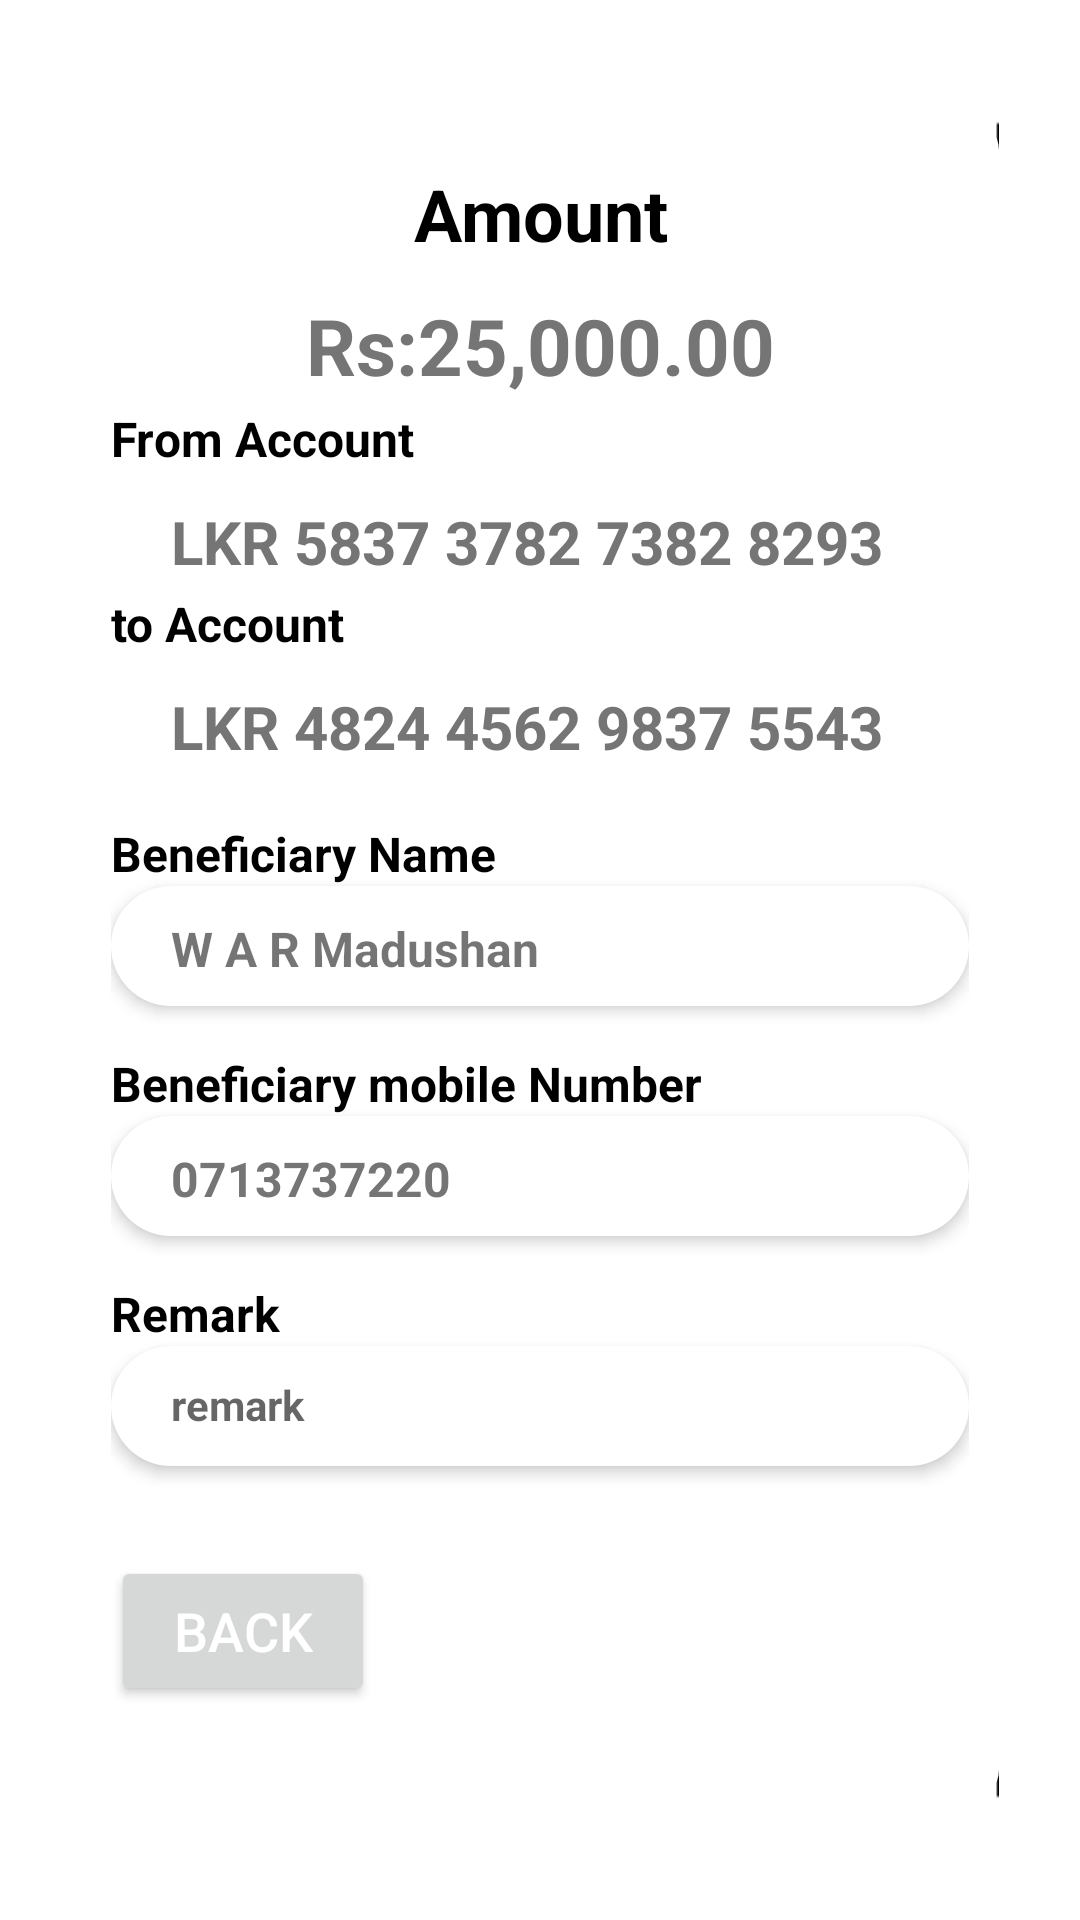

Reconstruct the res/layout file that produces this screen, plus the resources it refers to.
<!-- AndroidManifest.xml: application theme Theme.PeoplesBank -->
<!-- res/layout/fragment_fund_transfer2.xml -->
<?xml version="1.0" encoding="utf-8"?>
<LinearLayout xmlns:android="http://schemas.android.com/apk/res/android"
    xmlns:tools="http://schemas.android.com/tools"
    xmlns:card_view="http://schemas.android.com/apk/res-auto"
    android:layout_width="match_parent"
    android:layout_height="match_parent"
    tools:context=".fragment.TransactionFragment">

    <LinearLayout
        android:layout_width="match_parent"
        android:layout_height="560dp"
        android:elevation="3dp"
        android:layout_gravity="center"
        android:layout_marginStart="27dp"
        android:layout_marginEnd="27dp"
        android:background="@drawable/white_box"
        android:orientation="vertical">


        <View
            android:layout_width="match_parent"
            android:layout_height="10dp" />


        <View
            android:layout_width="match_parent"
            android:layout_height="5dp" />

        <ScrollView
            android:layout_width="match_parent"
            android:layout_height="wrap_content">

            <LinearLayout
                android:layout_width="match_parent"
                android:layout_marginStart="10dp"
                android:layout_marginEnd="10dp"
                android:layout_height="wrap_content"
                android:orientation="vertical">

                <TextView
                    android:layout_width="match_parent"
                    android:layout_height="wrap_content"
                    android:text="Amount"
                    android:gravity="center"
                    android:textColor="@color/black"
                    android:textSize="24sp"
                    android:textStyle="bold" />

                <LinearLayout
                    android:layout_width="wrap_content"
                    android:layout_height="wrap_content"

                    android:elevation="3dp"
                    android:layout_gravity="center">
                    <TextView
                        android:id="@+id/et_amount"
                        android:layout_width="wrap_content"
                        android:layout_height="40dp"
                        android:layout_marginTop="8dp"
                        android:textColor="@color/material_grey_600"
                        android:gravity="center"
                        android:background="@null"
                        android:inputType="number"
                        android:textStyle="bold"
                        android:textSize="26sp"
                        android:text="Rs:25,000.00"
                        android:lines="1" />

                </LinearLayout>

                <TextView
                    android:layout_width="match_parent"
                    android:layout_height="wrap_content"
                    android:text="From Account"
                    android:gravity="left"
                    android:textColor="@color/black"
                    android:textSize="16sp"
                    android:textStyle="bold" />

                <LinearLayout
                    android:layout_width="match_parent"
                    android:layout_height="wrap_content"
                    android:elevation="3dp"
                    android:layout_gravity="center">

                    <TextView
                        android:id="@+id/et_fromAccount_view"
                        android:layout_width="match_parent"
                        android:layout_marginStart="20dp"
                        android:layout_height="30dp"
                        android:layout_marginTop="10dp"
                        android:gravity="left"
                        android:background="@null"
                        android:inputType="number"
                        android:textSize="20sp"
                        android:textStyle="bold"
                        android:textColor="@color/material_grey_600"
                        android:text="LKR 5837 3782 7382 8293"
                        android:lines="1" />

                </LinearLayout>

                <TextView
                    android:layout_width="match_parent"
                    android:layout_height="wrap_content"
                    android:text="to Account"
                    android:gravity="left"
                    android:textColor="@color/black"
                    android:textSize="16sp"
                    android:textStyle="bold" />

                <LinearLayout
                    android:layout_width="match_parent"
                    android:layout_height="wrap_content"
                    android:elevation="3dp"
                    android:layout_gravity="center">

                    <TextView
                        android:id="@+id/et_toAccount_view"
                        android:layout_width="match_parent"
                        android:layout_marginStart="20dp"
                        android:layout_height="30dp"
                        android:layout_marginTop="10dp"
                        android:gravity="left"
                        android:background="@null"
                        android:inputType="number"
                        android:textSize="20sp"
                        android:textStyle="bold"
                        android:textColor="@color/material_grey_600"
                        android:text="LKR 4824 4562 9837 5543"
                        android:lines="1" />

                </LinearLayout>


                <View
                    android:layout_width="match_parent"
                    android:layout_height="15dp" />

                <TextView
                    android:layout_width="match_parent"
                    android:layout_height="wrap_content"
                    android:text="Beneficiary Name"
                    android:gravity="left"
                    android:textColor="@color/black"
                    android:textSize="16sp"
                    android:textStyle="bold" />

                <LinearLayout
                    android:layout_width="match_parent"
                    android:layout_height="wrap_content"
                    android:background="@drawable/bg_curvy_tab_edittext"
                    android:elevation="3dp"
                    android:layout_gravity="center">

                    <TextView
                        android:id="@+id/transaction_ben_name"
                        android:layout_width="match_parent"
                        android:layout_marginStart="20dp"
                        android:layout_height="30dp"
                        android:layout_marginTop="10dp"
                        android:gravity="left"
                        android:background="@null"
                        android:text="W A R Madushan"
                        android:textSize="16sp"
                        android:textStyle="bold"
                        android:lines="1" />

                </LinearLayout>


                <View
                    android:layout_width="match_parent"
                    android:layout_height="15dp" />

                <TextView
                    android:layout_width="match_parent"
                    android:layout_height="wrap_content"
                    android:text="Beneficiary mobile Number"
                    android:gravity="left"
                    android:textColor="@color/black"
                    android:textSize="16sp"
                    android:textStyle="bold" />

                <LinearLayout
                    android:layout_width="match_parent"
                    android:layout_height="wrap_content"
                    android:background="@drawable/bg_curvy_tab_edittext"
                    android:elevation="3dp"
                    android:layout_gravity="center">

                    <EditText
                        android:id="@+id/transaction_ben_mob"
                        android:layout_width="match_parent"
                        android:layout_marginStart="20dp"
                        android:layout_height="30dp"
                        android:layout_marginTop="10dp"
                        android:gravity="left"
                        android:background="@null"
                        android:text="0713737220"
                        android:textColor="@color/material_grey_600"
                        android:textSize="16sp"
                        android:textStyle="bold"
                        android:lines="1" />

                </LinearLayout>



                <View
                    android:layout_width="match_parent"
                    android:layout_height="15dp" />

                <TextView
                    android:layout_width="match_parent"
                    android:layout_height="wrap_content"
                    android:text="Remark"
                    android:gravity="left"
                    android:textColor="@color/black"
                    android:textSize="16sp"
                    android:textStyle="bold" />

                <LinearLayout
                    android:layout_width="match_parent"
                    android:layout_height="wrap_content"
                    android:background="@drawable/bg_curvy_tab_edittext"
                    android:elevation="3dp"
                    android:layout_gravity="center">

                    <EditText
                        android:id="@+id/transaction_remark"
                        android:layout_width="match_parent"
                        android:layout_marginStart="20dp"
                        android:layout_height="30dp"
                        android:layout_marginTop="10dp"
                        android:gravity="left"
                        android:background="@null"
                        android:hint="remark"
                        android:inputType="textPassword"
                        android:textSize="14sp"
                        android:textStyle="bold"
                        android:lines="1" />

                </LinearLayout>


                <View
                    android:layout_width="match_parent"
                    android:layout_height="30dp" />


                <LinearLayout
                    android:layout_width="wrap_content"
                    android:layout_height="wrap_content"
                    android:orientation="horizontal">


                    <androidx.appcompat.widget.AppCompatButton
                        android:id="@+id/btn_transaction2_back"
                        style="@style/AppButton_Done"
                        android:layout_height="50dp"
                        android:layout_weight="3"
                        android:maxLines="1"
                        android:singleLine="true"
                        android:text="BACK"
                        android:textAllCaps="true"
                        android:textColor="@color/white"
                        android:textSize="18sp" />


                    <View
                        android:layout_width="50dp"
                        android:layout_height="match_parent" />


                    <androidx.appcompat.widget.AppCompatButton
                        android:id="@+id/btn_transaction1_send"
                        style="@style/AppButton_Done_green"
                        android:layout_height="50dp"
                        android:maxLines="1"
                        android:singleLine="true"
                        android:text="SEND"
                        android:textAllCaps="true"
                        android:textColor="@color/white"
                        android:textSize="18sp" />




                </LinearLayout>





            </LinearLayout>

        </ScrollView>


    </LinearLayout>


</LinearLayout>
<!-- resources referenced by this layout -->
<resources>
  <color name="black">#FF000000</color>
  <color name="material_grey_600">#ff757575</color>
  <color name="white">#FFFFFFFF</color>
  <!-- drawable bg_curvy_tab_edittext (drawable) -->
  <?xml version="1.0" encoding="utf-8"?>
  <shape xmlns:android="http://schemas.android.com/apk/res/android" xmlns:app="http://schemas.android.com/apk/res-auto" xmlns:aapt="http://schemas.android.com/aapt" android:shape="rectangle">
      <gradient android:startColor="@color/white" android:endColor="@color/white" android:type="linear"/>
      <corners android:radius="20dp"/>
  </shape>
  <!-- drawable white_box (drawable) -->
  <?xml version="1.0" encoding="utf-8"?>
  <layer-list xmlns:android="http://schemas.android.com/apk/res/android">
  
      <item android:drawable="@drawable/shadow_service"/>
  
      <item>
          <shape xmlns:android="http://schemas.android.com/apk/res/android">
  
              <gradient android:startColor="@color/app_white" android:endColor="@color/app_white" android:type="linear"/>
              <corners android:radius="10dp"/>
              <size android:height="560dp" android:width="360dp"/>
  
          </shape>
  
      </item>
  
  
  
  
  
  </layer-list>
  <style name="Theme.PeoplesBank" parent="Theme.MaterialComponents.DayNight.NoActionBar">
          
  
          <item name="colorPrimaryVariant">@color/purple_700</item>
          <item name="colorOnPrimary">@color/white</item>
          
          <item name="colorSecondaryVariant">@color/teal_700</item>
          <item name="colorOnSecondary">@color/black</item>
          
          <item name="android:statusBarColor" tools:targetApi="l">?attr/colorPrimaryVariant</item>
          
      </style>
  <!-- drawable shadow_service: png bitmap (drawable, 9965 bytes) -->
  <color name="app_white">#ffffff</color>
  <color name="purple_700">#FF3700B3</color>
  <color name="teal_700">#FF018786</color>
</resources>
